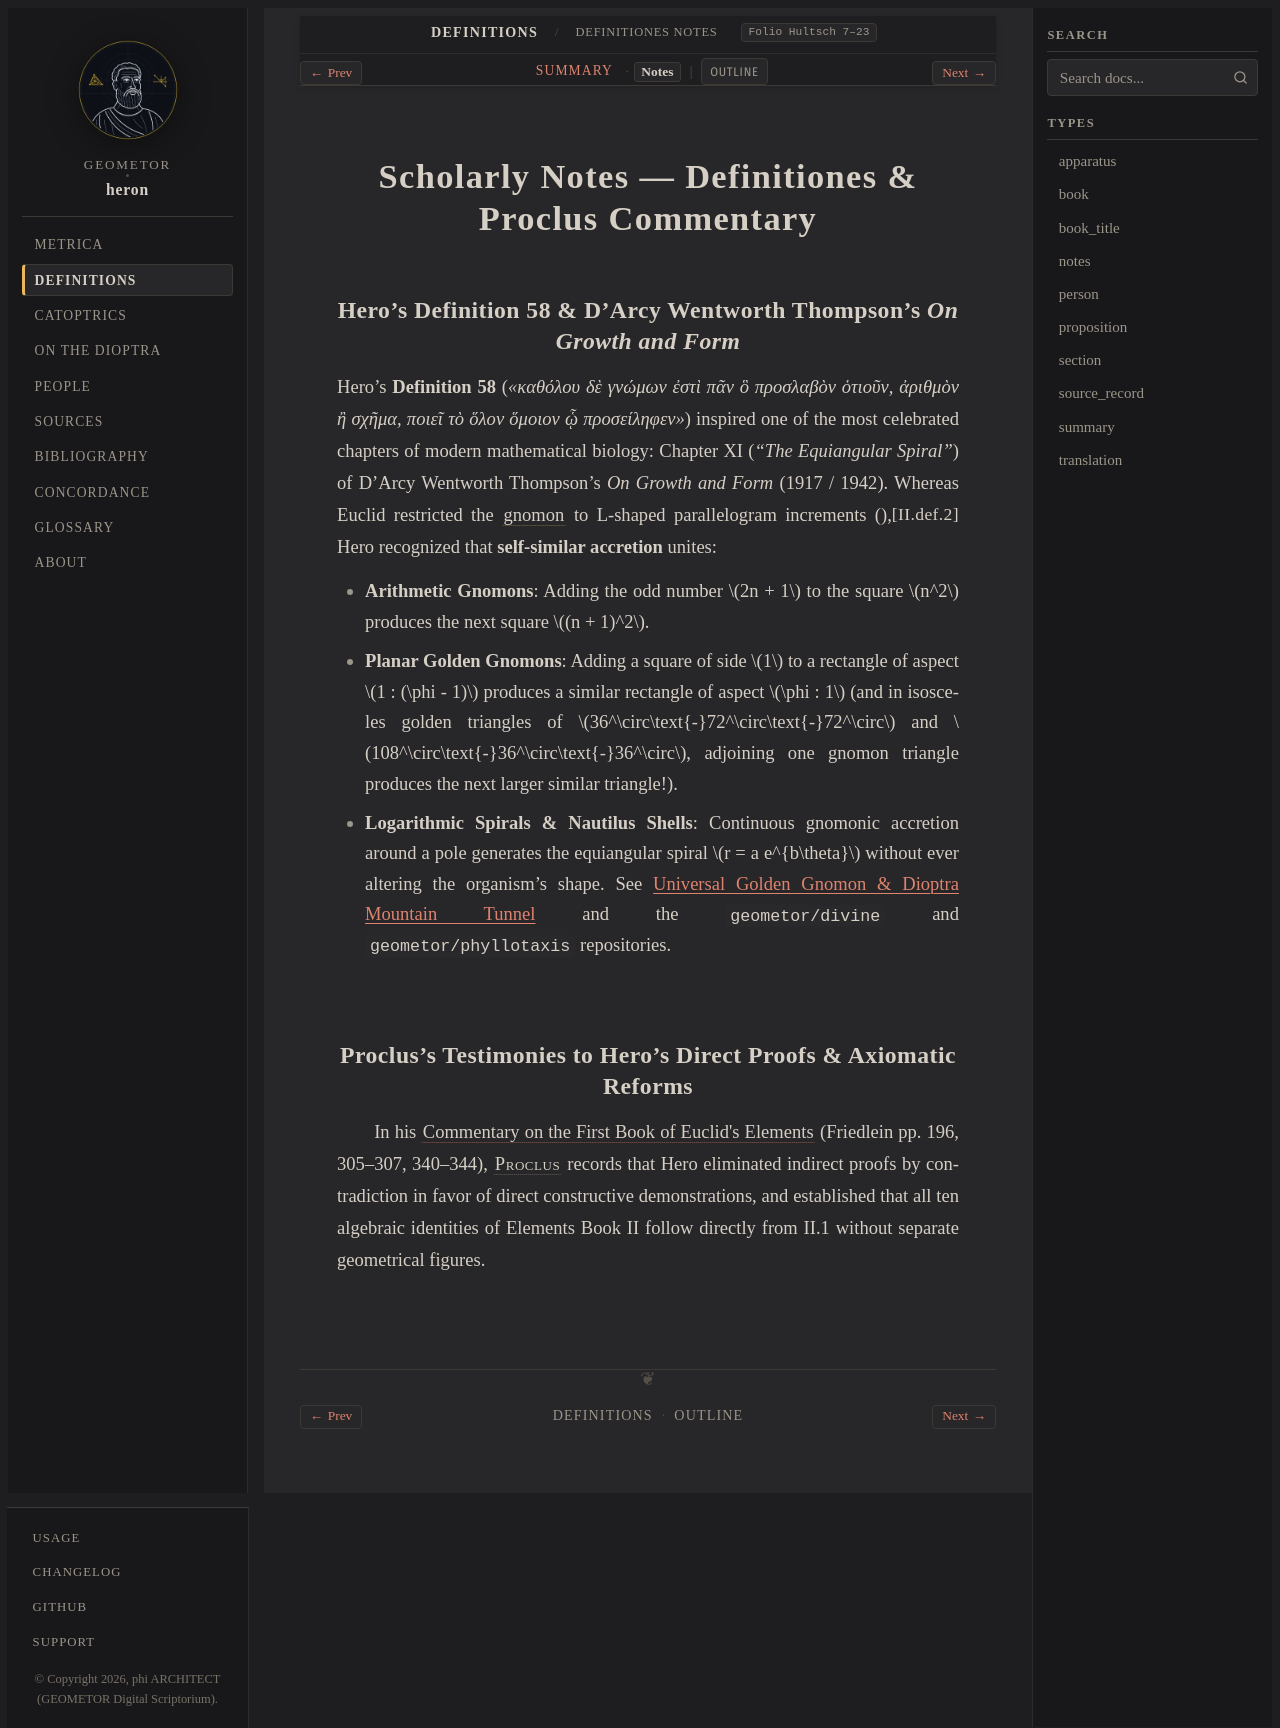

repository: geometor/heron · page: definitiones/notes.html · generator: sphinx

:order: 4
:type: notes
:canonical_id: Definitiones Notes
:folio: Hultsch 7–23
:tracks: English: definitions | Summary: summary | Notes: notes

Scholarly Notes — Definitiones & Proclus Commentary
===================================================

Hero's Definition 58 & D'Arcy Wentworth Thompson's *On Growth and Form*
--------------------------------------------------------------------------

Hero's **Definition 58** (*«καθόλου δὲ γνώμων ἐστὶ πᾶν ὃ προσλαβὸν ὁτιοῦν, ἀριθμὸν ἢ σχῆμα, ποιεῖ τὸ ὅλον ὅμοιον ᾧ προσείληφεν»*) inspired one of the most celebrated chapters of modern mathematical biology: Chapter XI (*"The Equiangular Spiral"*) of D'Arcy Wentworth Thompson's *On Growth and Form* (1917 / 1942). Whereas Euclid restricted the :term:`gnomon <gnomon>` to L-shaped parallelogram increments (:just:`II.def.2`), Hero recognized that **self-similar accretion** unites:

- **Arithmetic Gnomons**: Adding the odd number :math:`2n + 1` to the square :math:`n^2` produces the next square :math:`(n + 1)^2`.
- **Planar Golden Gnomons**: Adding a square of side :math:`1` to a rectangle of aspect :math:`1 : (\phi - 1)` produces a similar rectangle of aspect :math:`\phi : 1` (and in isosceles golden triangles of :math:`36^\circ\text{-}72^\circ\text{-}72^\circ` and :math:`108^\circ\text{-}36^\circ\text{-}36^\circ`, adjoining one gnomon triangle produces the next larger similar triangle!).
- **Logarithmic Spirals & Nautilus Shells**: Continuous gnomonic accretion around a pole generates the equiangular spiral :math:`r = a e^{b\theta}` without ever altering the organism's shape. See :doc:`/demos/golden-gnomon-dioptra` and the ``geometor/divine`` and ``geometor/phyllotaxis`` repositories.

Proclus's Testimonies to Hero's Direct Proofs & Axiomatic Reforms
-----------------------------------------------------------------

In his :cite:`Commentary on the First Book of Euclid's Elements <proclus:in-euclidem>` (Friedlein pp. 196, 305–307, 340–344), :person:`Proclus <proclus>` records that Hero eliminated indirect proofs by contradiction in favor of direct constructive demonstrations, and established that all ten algebraic identities of Elements Book II follow directly from II.1 without separate geometrical figures.
